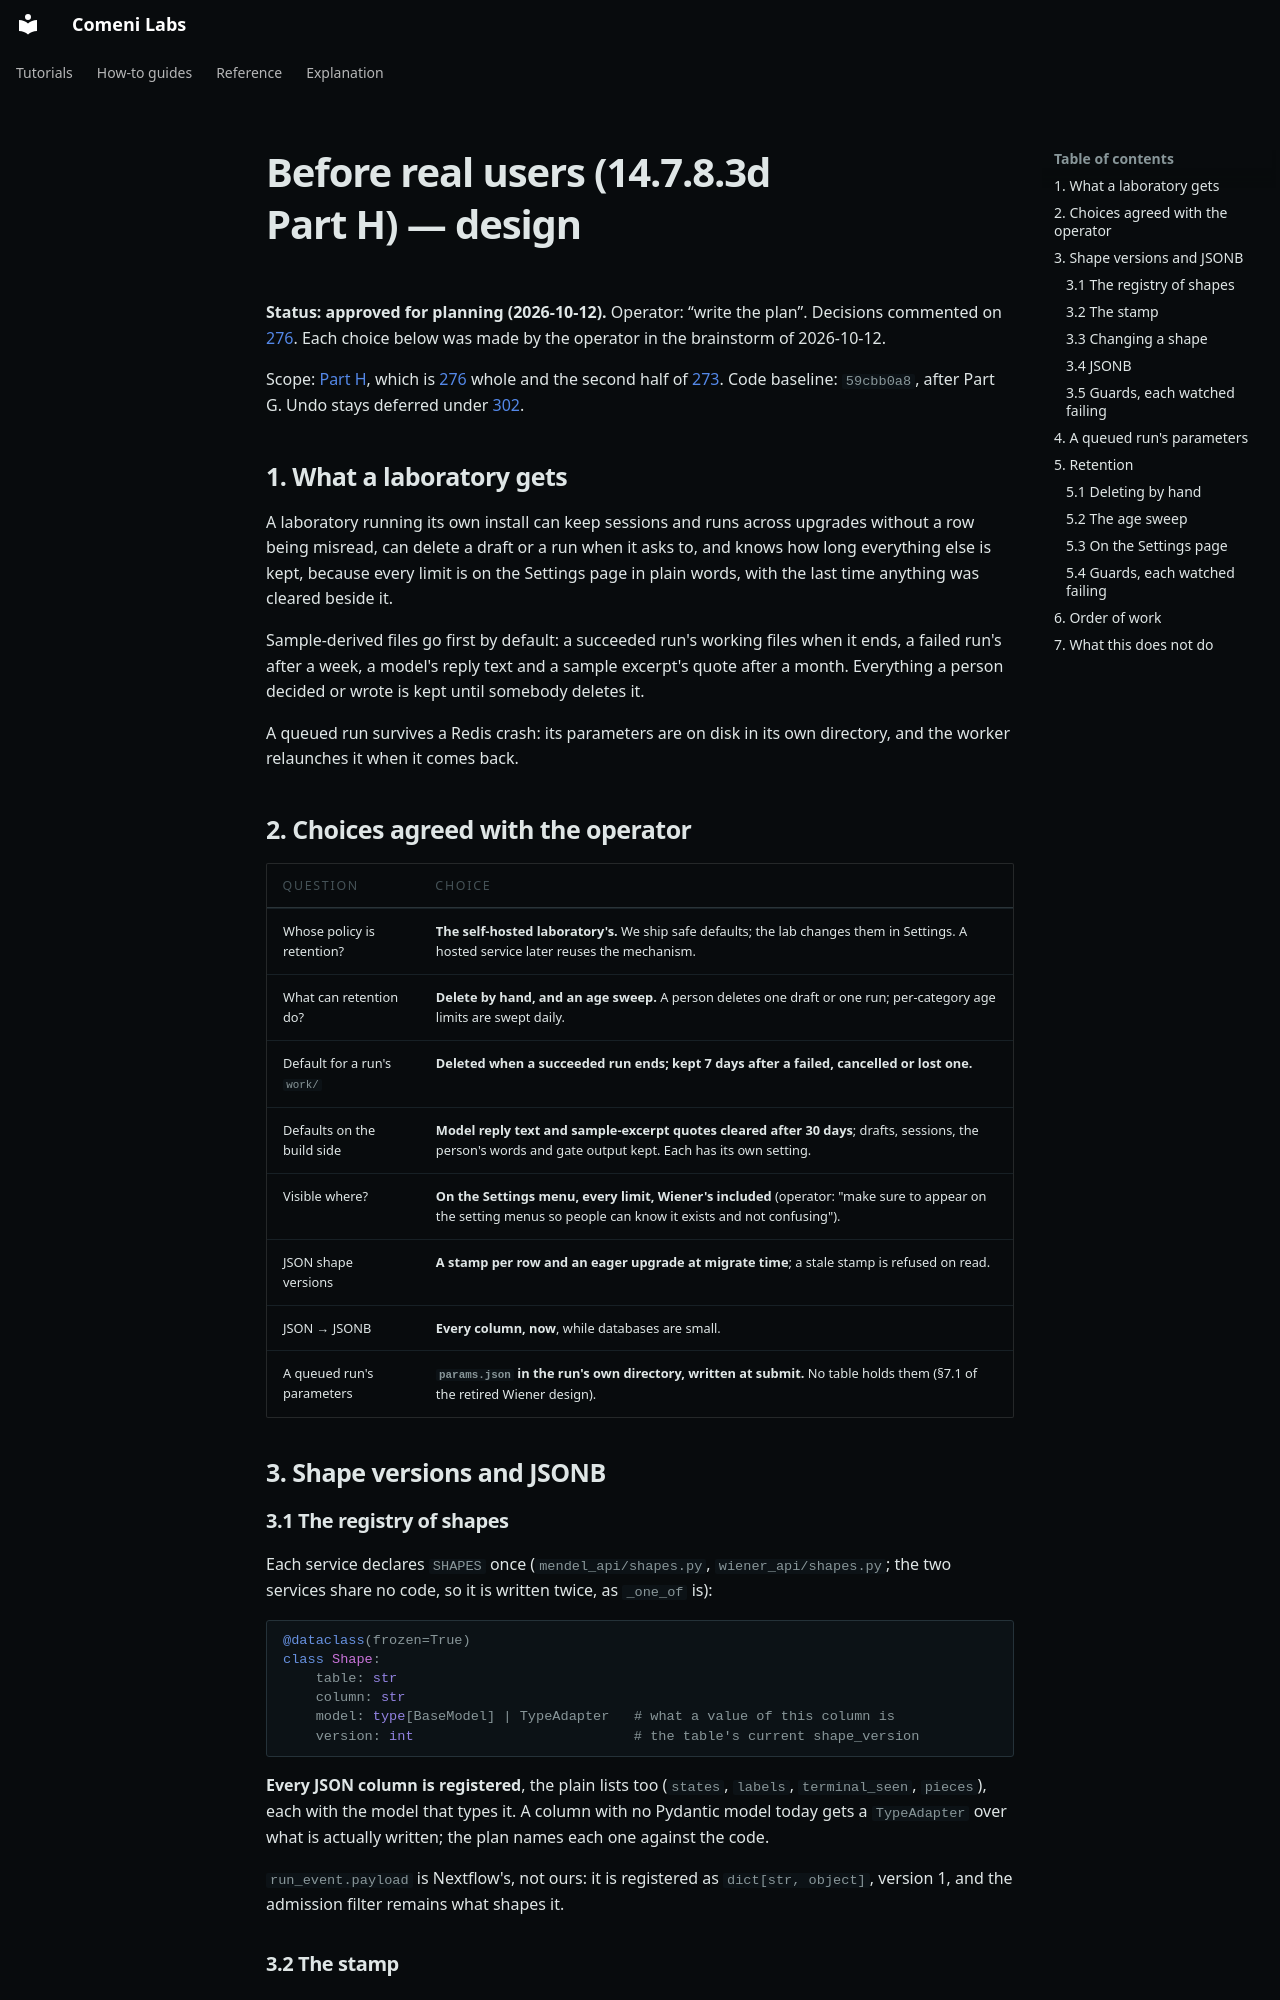

repository: comeni-project/Comeni-Labs · page: superpowers/specs/archive/2026-10-12-part-h-before-real-users-design/index.html · generator: mkdocs

# Before real users (14.7.8.3d Part H) — design

**Status: approved for planning (2026-10-12).**
Operator: “write the plan”. Decisions commented on
[276](https://github.com/comeni-project/Comeni-Labs/issues/276#issuecomment-6127927868).
Each choice below was made by the operator in the brainstorm of 2026-10-12.

Scope: [Part H](https://github.com/comeni-project/Comeni-Labs/issues/292), which is
[276](https://github.com/comeni-project/Comeni-Labs/issues/276) whole and the second half of
[273](https://github.com/comeni-project/Comeni-Labs/issues/273).
Code baseline: `59cbb0a8`, after Part G. Undo stays deferred under
[302](https://github.com/comeni-project/Comeni-Labs/issues/302).

## 1. What a laboratory gets

A laboratory running its own install can keep sessions and runs across upgrades without a row
being misread, can delete a draft or a run when it asks to, and knows how long everything else is
kept, because every limit is on the Settings page in plain words, with the last time anything
was cleared beside it.

Sample-derived files go first by default: a succeeded run's working files when it ends, a failed
run's after a week, a model's reply text and a sample excerpt's quote after a month. Everything a
person decided or wrote is kept until somebody deletes it.

A queued run survives a Redis crash: its parameters are on disk in its own directory, and the
worker relaunches it when it comes back.

## 2. Choices agreed with the operator

| Question | Choice |
|---|---|
| Whose policy is retention? | **The self-hosted laboratory's.** We ship safe defaults; the lab changes them in Settings. A hosted service later reuses the mechanism. |
| What can retention do? | **Delete by hand, and an age sweep.** A person deletes one draft or one run; per-category age limits are swept daily. |
| Default for a run's `work/` | **Deleted when a succeeded run ends; kept 7 days after a failed, cancelled or lost one.** |
| Defaults on the build side | **Model reply text and sample-excerpt quotes cleared after 30 days**; drafts, sessions, the person's words and gate output kept. Each has its own setting. |
| Visible where? | **On the Settings menu, every limit, Wiener's included** (operator: "make sure to appear on the setting menus so people can know it exists and not confusing"). |
| JSON shape versions | **A stamp per row and an eager upgrade at migrate time**; a stale stamp is refused on read. |
| JSON → JSONB | **Every column, now**, while databases are small. |
| A queued run's parameters | **`params.json` in the run's own directory, written at submit.** No table holds them (§7.1 of the retired Wiener design). |

## 3. Shape versions and JSONB

### 3.1 The registry of shapes

Each service declares `SHAPES` once (`mendel_api/shapes.py`, `wiener_api/shapes.py`; the two
services share no code, so it is written twice, as `_one_of` is):

```python
@dataclass(frozen=True)
class Shape:
    table: str
    column: str
    model: type[BaseModel] | TypeAdapter   # what a value of this column is
    version: int                           # the table's current shape_version
```

**Every JSON column is registered**, the plain lists too (`states`, `labels`, `terminal_seen`,
`pieces`), each with the model that types it. A column with no Pydantic model today gets a
`TypeAdapter` over what is actually written; the plan names each one against the code.

`run_event.payload` is Nextflow's, not ours: it is registered as `dict[str, object]`, version 1,
and the admission filter remains what shapes it.
